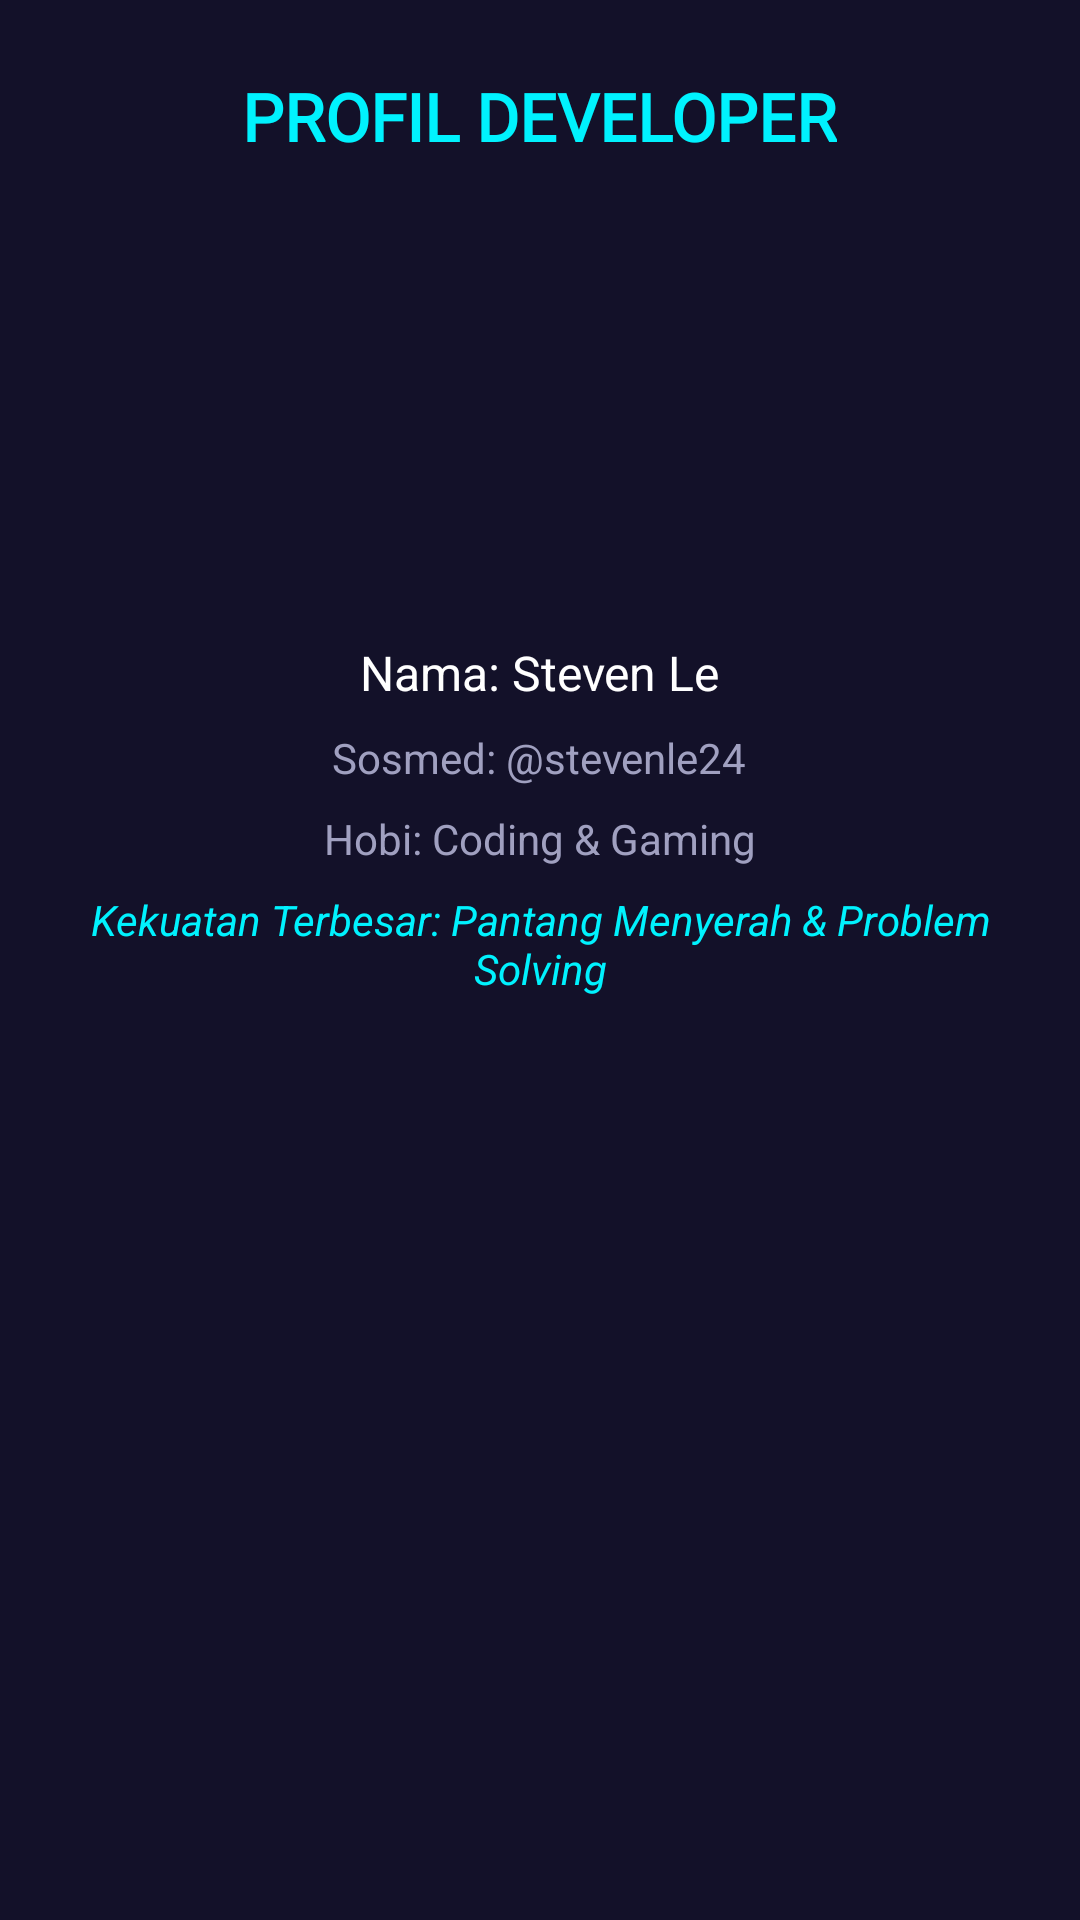

Produce the Android XML layout that renders to this screen, including the resource entries it uses.
<!-- AndroidManifest.xml: application theme Theme.Sjrpringles -->
<!-- res/layout/activity_developer.xml -->
<?xml version="1.0" encoding="utf-8"?>
<LinearLayout xmlns:android="http://schemas.android.com/apk/res/android"
    android:layout_width="match_parent"
    android:layout_height="match_parent"
    android:background="#131129"
    android:orientation="vertical"
    android:padding="24dp"
    android:gravity="center_horizontal">

    
    <TextView
        android:layout_width="wrap_content"
        android:layout_height="wrap_content"
        android:text="PROFIL DEVELOPER"
        android:textColor="#00F2FE"
        android:textSize="22sp"
        android:textStyle="bold"
        android:fontFamily="@font/poppins_extra_bold" />

    
    <ImageView
        android:layout_width="120dp"
        android:layout_height="120dp"
        android:layout_marginTop="24dp"
        android:src="@drawable/profile"
        android:scaleType="centerCrop"
        android:contentDescription="Foto Profile Developer" />

    
    <TextView
        android:layout_width="wrap_content"
        android:layout_height="wrap_content"
        android:layout_marginTop="16dp"
        android:text="Nama: Steven Le"
        android:textColor="#FFFFFF"
        android:textSize="16sp" />

    
    <TextView
        android:layout_width="wrap_content"
        android:layout_height="wrap_content"
        android:layout_marginTop="8dp"
        android:text="Sosmed: @stevenle24"
        android:textColor="#A0A0C0"
        android:textSize="14sp" />

    
    <TextView
        android:layout_width="wrap_content"
        android:layout_height="wrap_content"
        android:layout_marginTop="8dp"
        android:text="Hobi: Coding &amp; Gaming"
        android:textColor="#A0A0C0"
        android:textSize="14sp" />

    
    <TextView
        android:layout_width="wrap_content"
        android:layout_height="wrap_content"
        android:layout_marginTop="8dp"
        android:gravity="center"
        android:text="Kekuatan Terbesar: Pantang Menyerah &amp; Problem Solving"
        android:textColor="#00F2FE"
        android:textSize="14sp"
        android:textStyle="italic" />

</LinearLayout>
<!-- resources referenced by this layout -->
<resources>
  <style name="Theme.Sjrpringles" parent="Theme.Material3.DayNight.NoActionBar">
          
          <item name="colorPrimary">#2563EB</item>
          <item name="colorOnPrimary">#FFFFFF</item>
          <item name="android:statusBarColor">#0B0E1B</item>
      </style>
</resources>
